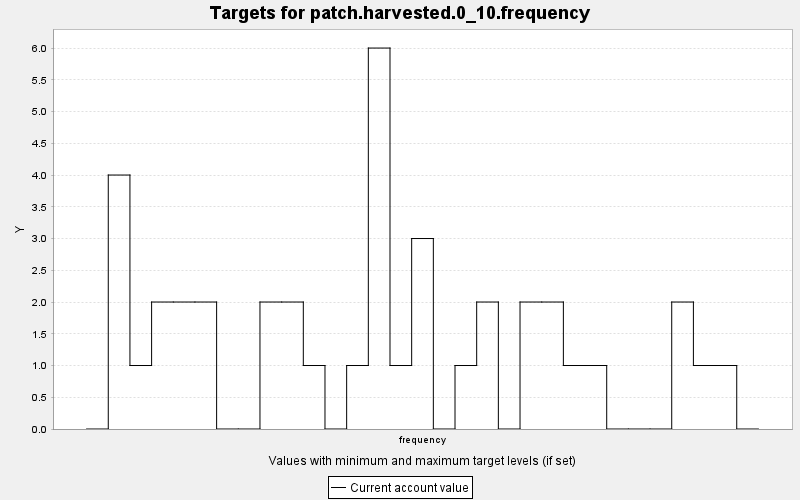

Data behind this chart, as committed beside it:
TARGET, PERIOD, YEAR, PERIODWIDTH, MINIMUM, MAXIMUM, MINWEIGHT, MAXWEIGHT, CURRENT, SUMMARY
patch.harvested.0_10.frequency, 0, 0, 10.0, 0.0, 1000, 1.0, 1.0, 0.0, 1.0
patch.harvested.0_10.frequency, 1, 10, 10.0, 0.0, 1000, 1.0, 1.0, 4.0, 1.0
patch.harvested.0_10.frequency, 2, 20, 10.0, 0.0, 1000, 1.0, 1.0, 1.0, 1.0
patch.harvested.0_10.frequency, 3, 30, 10.0, 0.0, 1000, 1.0, 1.0, 2.0, 1.0
patch.harvested.0_10.frequency, 4, 40, 10.0, 0.0, 1000, 1.0, 1.0, 2.0, 1.0
patch.harvested.0_10.frequency, 5, 50, 10.0, 0.0, 1000, 1.0, 1.0, 2.0, 1.0
patch.harvested.0_10.frequency, 6, 60, 10.0, 0.0, 1000, 1.0, 1.0, 0.0, 1.0
patch.harvested.0_10.frequency, 7, 70, 10.0, 0.0, 1000, 1.0, 1.0, 0.0, 1.0
patch.harvested.0_10.frequency, 8, 80, 10.0, 0.0, 1000, 1.0, 1.0, 2.0, 1.0
patch.harvested.0_10.frequency, 9, 90, 10.0, 0.0, 1000, 1.0, 1.0, 2.0, 1.0
patch.harvested.0_10.frequency, 10, 100, 10.0, 0.0, 1000, 1.0, 1.0, 1.0, 1.0
patch.harvested.0_10.frequency, 11, 110, 10.0, 0.0, 1000, 1.0, 1.0, 0.0, 1.0
patch.harvested.0_10.frequency, 12, 120, 10.0, 0.0, 1000, 1.0, 1.0, 1.0, 1.0
patch.harvested.0_10.frequency, 13, 130, 10.0, 0.0, 1000, 1.0, 1.0, 6.0, 1.0
patch.harvested.0_10.frequency, 14, 140, 10.0, 0.0, 1000, 1.0, 1.0, 1.0, 1.0
patch.harvested.0_10.frequency, 15, 150, 10.0, 0.0, 1000, 1.0, 1.0, 3.0, 1.0
patch.harvested.0_10.frequency, 16, 160, 10.0, 0.0, 1000, 1.0, 1.0, 0.0, 1.0
patch.harvested.0_10.frequency, 17, 170, 10.0, 0.0, 1000, 1.0, 1.0, 1.0, 1.0
patch.harvested.0_10.frequency, 18, 180, 10.0, 0.0, 1000, 1.0, 1.0, 2.0, 1.0
patch.harvested.0_10.frequency, 19, 190, 10.0, 0.0, 1000, 1.0, 1.0, 0.0, 1.0
patch.harvested.0_10.frequency, 20, 200, 10.0, 0.0, 1000, 1.0, 1.0, 2.0, 1.0
patch.harvested.0_10.frequency, 21, 210, 10.0, 0.0, 1000, 1.0, 1.0, 2.0, 1.0
patch.harvested.0_10.frequency, 22, 220, 10.0, 0.0, 1000, 1.0, 1.0, 1.0, 1.0
patch.harvested.0_10.frequency, 23, 230, 10.0, 0.0, 1000, 1.0, 1.0, 1.0, 1.0
patch.harvested.0_10.frequency, 24, 240, 10.0, 0.0, 1000, 1.0, 1.0, 0.0, 1.0
patch.harvested.0_10.frequency, 25, 250, 10.0, 0.0, 1000, 1.0, 1.0, 0.0, 1.0
patch.harvested.0_10.frequency, 26, 260, 10.0, 0.0, 1000, 1.0, 1.0, 0.0, 1.0
patch.harvested.0_10.frequency, 27, 270, 10.0, 0.0, 1000, 1.0, 1.0, 2.0, 1.0
patch.harvested.0_10.frequency, 28, 280, 10.0, 0.0, 1000, 1.0, 1.0, 1.0, 1.0
patch.harvested.0_10.frequency, 29, 290, 10.0, 0.0, 1000, 1.0, 1.0, 1.0, 1.0
patch.harvested.0_10.frequency, 30, 300, 10.0, 0.0, 1000, 1.0, 1.0, 0.0, 1.0
